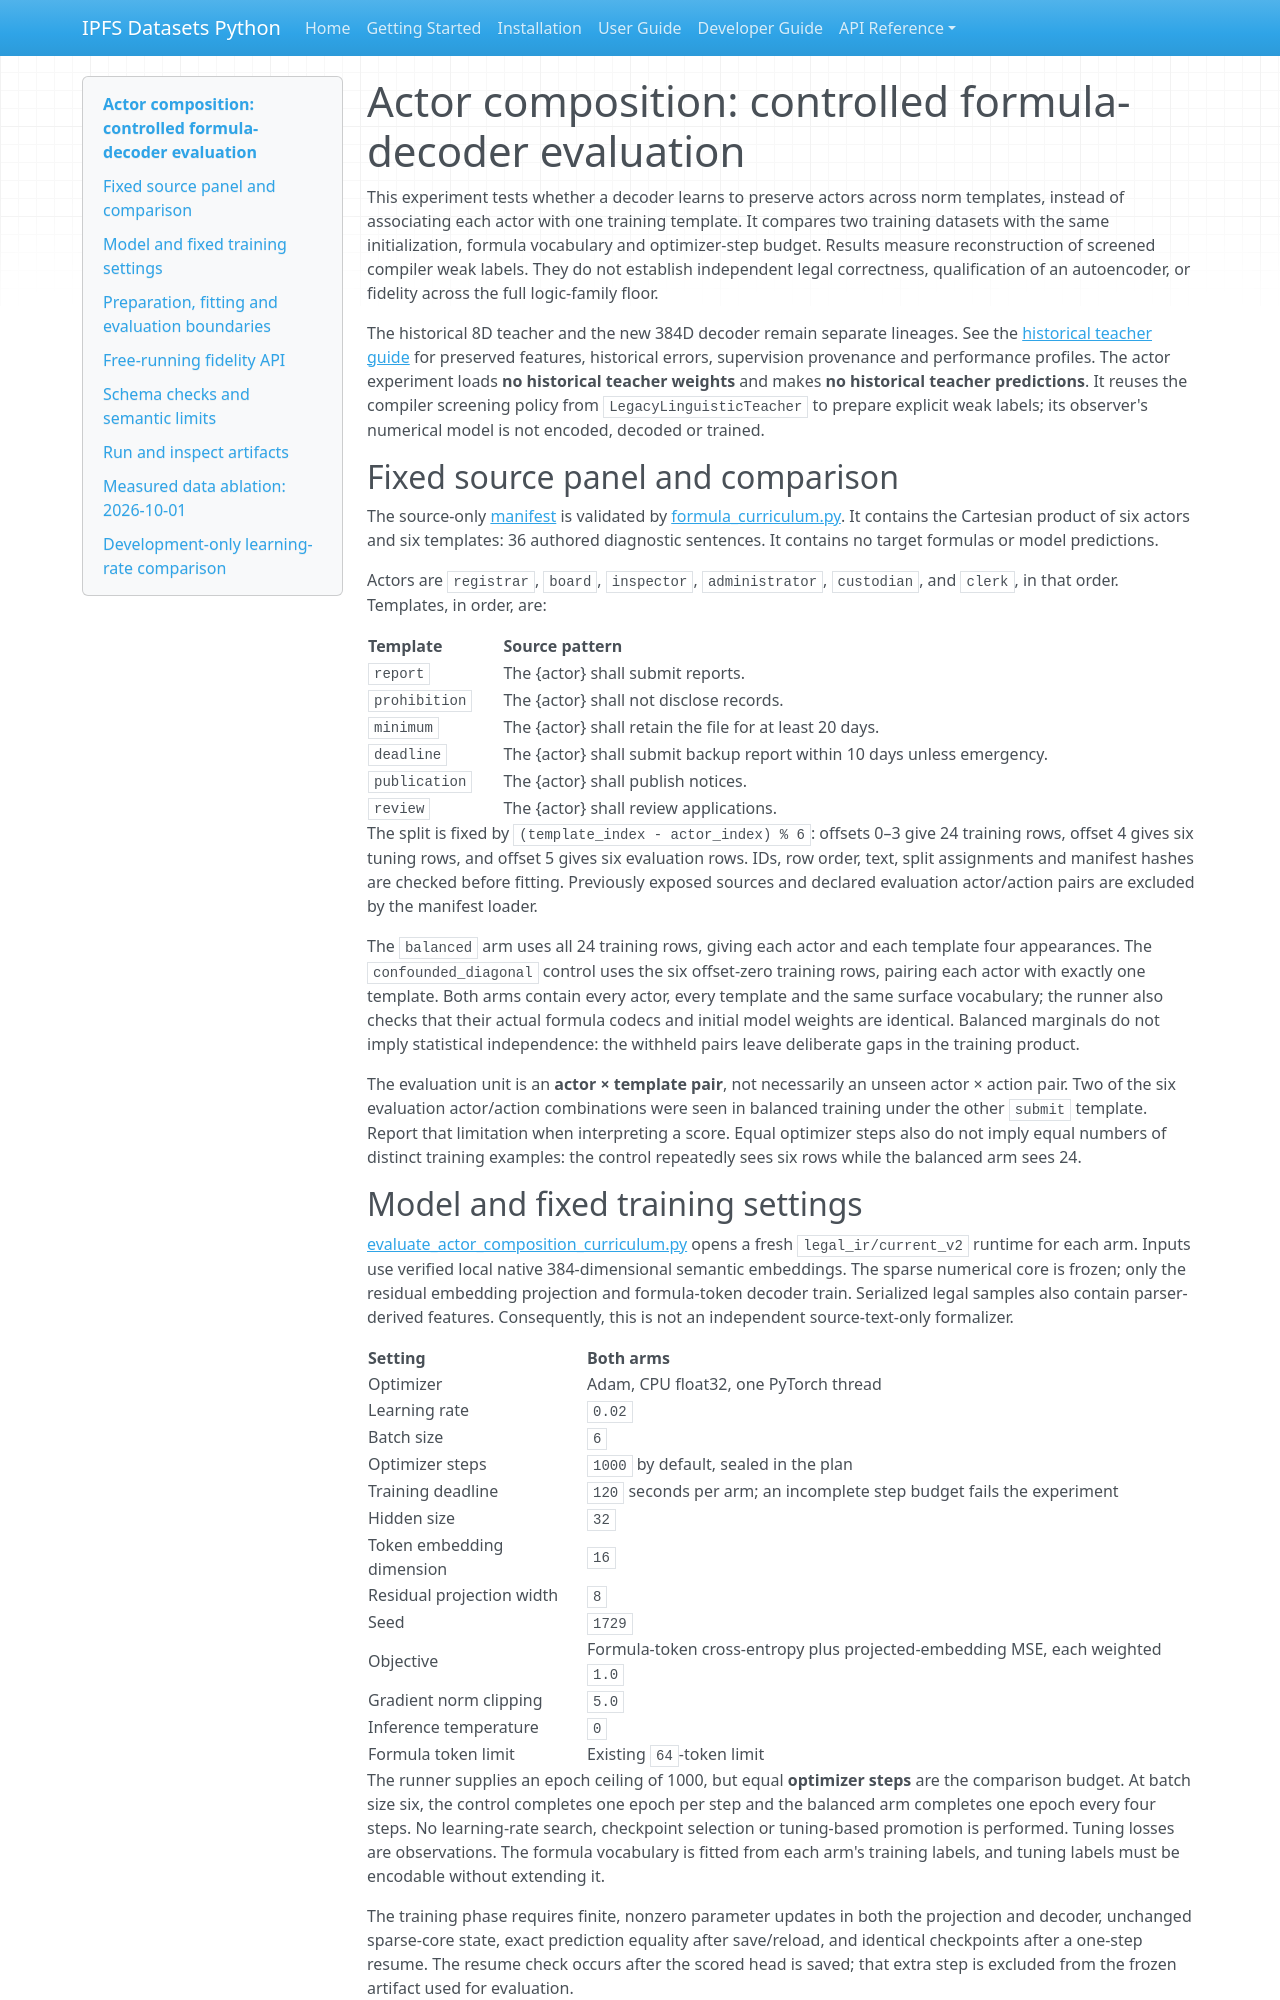

repository: endomorphosis/ipfs_datasets_py · page: autoencoders/actor_composition_evaluation/index.html · generator: mkdocs

# Actor composition: controlled formula-decoder evaluation

This experiment tests whether a decoder learns to preserve actors across norm
templates, instead of associating each actor with one training template. It
compares two training datasets with the same initialization, formula vocabulary
and optimizer-step budget. Results measure reconstruction of screened compiler
weak labels. They do not establish independent legal correctness, qualification
of an autoencoder, or fidelity across the full logic-family floor.

The historical 8D teacher and the new 384D decoder remain separate lineages.
See the [historical teacher guide](legacy_teacher_fidelity.md) for preserved
features, historical errors, supervision provenance and performance profiles.
The actor experiment loads **no historical teacher weights** and makes **no
historical teacher predictions**. It reuses the compiler screening policy from
`LegacyLinguisticTeacher` to prepare explicit weak labels; its observer's
numerical model is not encoded, decoded or trained.

## Fixed source panel and comparison

The source-only [manifest](../../tests/fixtures/logic/actor_composition_panel.json)
is validated by [formula_curriculum.py](../../ipfs_datasets_py/optimizers/logic_theorem_optimizer/formula_curriculum.py).
It contains the Cartesian product of six actors and six templates: 36 authored
diagnostic sentences. It contains no target formulas or model predictions.

Actors are `registrar`, `board`, `inspector`, `administrator`, `custodian`, and
`clerk`, in that order. Templates, in order, are:

| Template | Source pattern |
| --- | --- |
| `report` | The {actor} shall submit reports. |
| `prohibition` | The {actor} shall not disclose records. |
| `minimum` | The {actor} shall retain the file for at least 20 days. |
| `deadline` | The {actor} shall submit backup report within 10 days unless emergency. |
| `publication` | The {actor} shall publish notices. |
| `review` | The {actor} shall review applications. |

The split is fixed by `(template_index - actor_index) % 6`: offsets 0–3 give
24 training rows, offset 4 gives six tuning rows, and offset 5 gives six
evaluation rows. IDs, row order, text, split assignments and manifest hashes
are checked before fitting. Previously exposed sources and declared evaluation
actor/action pairs are excluded by the manifest loader.

The `balanced` arm uses all 24 training rows, giving each actor and each
template four appearances. The `confounded_diagonal` control uses the six
offset-zero training rows, pairing each actor with exactly one template. Both
arms contain every actor, every template and the same surface vocabulary; the
runner also checks that their actual formula codecs and initial model weights
are identical. Balanced marginals do not imply statistical independence: the
withheld pairs leave deliberate gaps in the training product.

The evaluation unit is an **actor × template pair**, not necessarily an unseen
actor × action pair. Two of the six evaluation actor/action combinations were
seen in balanced training under the other `submit` template. Report that
limitation when interpreting a score. Equal optimizer steps also do not imply
equal numbers of distinct training examples: the control repeatedly sees six
rows while the balanced arm sees 24.

## Model and fixed training settings

[evaluate_actor_composition_curriculum.py](../../scripts/ops/legal_ir/evaluate_actor_composition_curriculum.py)
opens a fresh `legal_ir/current_v2` runtime for each arm. Inputs use verified
local native 384-dimensional semantic embeddings. The sparse numerical core is
frozen; only the residual embedding projection and formula-token decoder train.
Serialized legal samples also contain parser-derived features. Consequently,
this is not an independent source-text-only formalizer.

| Setting | Both arms |
| --- | --- |
| Optimizer | Adam, CPU float32, one PyTorch thread |
| Learning rate | `0.02` |
| Batch size | `6` |
| Optimizer steps | `1000` by default, sealed in the plan |
| Training deadline | `120` seconds per arm; an incomplete step budget fails the experiment |
| Hidden size | `32` |
| Token embedding dimension | `16` |
| Residual projection width | `8` |
| Seed | `1729` |
| Objective | Formula-token cross-entropy plus projected-embedding MSE, each weighted `1.0` |
| Gradient norm clipping | `5.0` |
| Inference temperature | `0` |
| Formula token limit | Existing `64`-token limit |

The runner supplies an epoch ceiling of 1000, but equal **optimizer steps** are
the comparison budget. At batch size six, the control completes one epoch per
step and the balanced arm completes one epoch every four steps. No learning-rate
search, checkpoint selection or tuning-based promotion is performed. Tuning
losses are observations. The formula vocabulary is fitted from each arm's
training labels, and tuning labels must be encodable without extending it.

The training phase requires finite, nonzero parameter updates in both the
projection and decoder, unchanged sparse-core state, exact prediction equality
after save/reload, and identical checkpoints after a one-step resume. The
resume check occurs after the scored head is saved; that extra step is excluded
from the frozen artifact used for evaluation.
